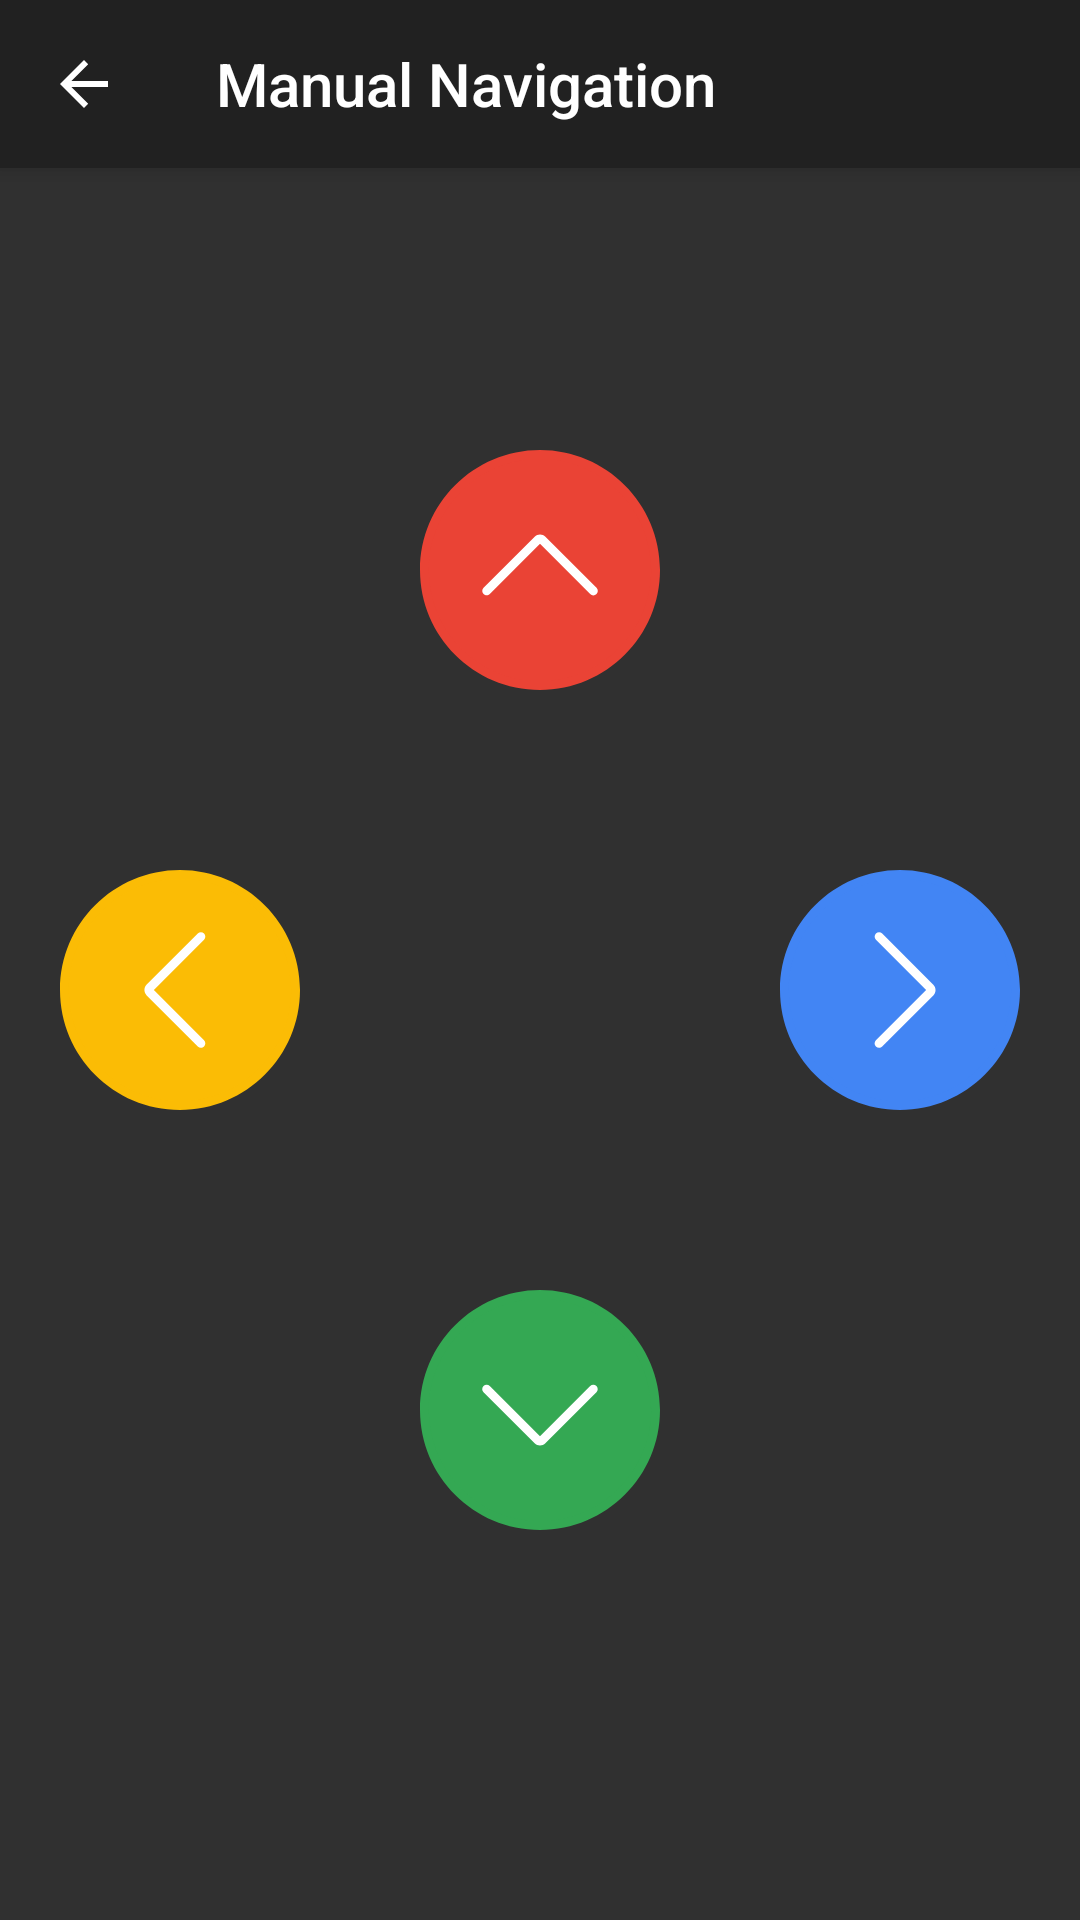

Here is an Android app screen rendered from its layout file. Give the layout XML and the strings, colors and styles it references.
<!-- AndroidManifest.xml: application theme AppTheme -->
<!-- res/layout/manual_navigation_activity_main.xml -->
<?xml version="1.0" encoding="utf-8"?>
<android.support.design.widget.CoordinatorLayout xmlns:android="http://schemas.android.com/apk/res/android"
    xmlns:app="http://schemas.android.com/apk/res-auto"
    xmlns:tools="http://schemas.android.com/tools"
    android:layout_width="match_parent"
    android:layout_height="match_parent"
    tools:context="com.clemgmelc.cyberrobotbrain.ui.MainActivity">

    <android.support.design.widget.AppBarLayout
        android:layout_width="match_parent"
        android:layout_height="wrap_content"
        android:theme="@style/AppTheme.AppBarOverlay">

        <android.support.v7.widget.Toolbar
            android:id="@+id/toolbar"
            android:layout_width="match_parent"
            android:layout_height="?attr/actionBarSize"
            android:background="?attr/colorPrimary"
            app:popupTheme="@style/AppTheme.PopupOverlay"
            app:navigationIcon="?attr/homeAsUpIndicator"
            app:title="@string/title_navigation"/>

    </android.support.design.widget.AppBarLayout>

    <include layout="@layout/manual_navigation_activity_content" />

</android.support.design.widget.CoordinatorLayout>
<!-- res/layout/manual_navigation_activity_content.xml (included above) -->
<?xml version="1.0" encoding="utf-8"?>
<LinearLayout xmlns:android="http://schemas.android.com/apk/res/android"
    android:layout_width="match_parent"
    android:layout_height="match_parent"
    android:orientation="vertical"
    android:gravity="center_vertical|center_horizontal">

    <LinearLayout
        android:layout_width="wrap_content"
        android:layout_height="wrap_content"
        android:orientation="horizontal"
        >
        <ImageButton
            android:id="@+id/forward_button"
            android:layout_width="wrap_content"
            android:layout_height="wrap_content"
            android:title="@string/nav_forward"
            android:src="@drawable/ic_up_arrow"
            android:background="@android:color/transparent"
            android:clickable="true"
            android:layout_marginTop="20dp"
            />
    </LinearLayout>
        <LinearLayout
            android:layout_width="wrap_content"
            android:layout_height="wrap_content"
            android:orientation="horizontal"
            >
            <ImageButton
                android:id="@+id/left_button"
                android:layout_width="wrap_content"
                android:layout_height="wrap_content"
                android:title="@string/nav_left"
                android:src="@drawable/ic_left_arrow"
                android:background="@android:color/transparent"
                android:clickable="true"
                android:layout_marginEnd="40dp"
                android:paddingTop="60dp"
                />
            <ImageButton
                android:id="@+id/sound_button"
                android:layout_width="wrap_content"
                android:layout_height="wrap_content"
                android:title="@string/sound"
                android:src="@drawable/ic_bell"
                android:visibility="invisible"
                android:background="@android:color/transparent"
                android:clickable="true"
                android:layout_marginEnd="40dp"
                android:paddingTop="60dp"
                />
            <ImageButton
                android:id="@+id/right_button"
                android:layout_width="wrap_content"
                android:layout_height="wrap_content"
                android:title="@string/nav_right"
                android:src="@drawable/ic_right_arrow"
                android:background="@android:color/transparent"
                android:clickable="true"
                android:paddingTop="60dp"
                />

    </LinearLayout>
    <LinearLayout
        android:layout_width="wrap_content"
        android:layout_height="wrap_content"
        android:orientation="horizontal"
        >
        <ImageButton
            android:id="@+id/backward_button"
            android:layout_width="wrap_content"
            android:layout_height="wrap_content"
            android:title="@string/nav_backward"
            android:src="@drawable/ic_down_arrow"
            android:background="@android:color/transparent"
            android:clickable="true"
            android:paddingTop="60dp"
            />
    </LinearLayout>
</LinearLayout>
<!-- resources referenced by this layout -->
<resources>
  <!-- drawable ic_bell (drawable) -->
  <vector xmlns:android="http://schemas.android.com/apk/res/android"
          android:width="80dp"
          android:height="80dp"
          android:viewportWidth="24.0"
          android:viewportHeight="24.0">
      <path
          android:fillColor="#FFFFFF"
          android:pathData="M14,20A2,2 0,0 1,12 22A2,2 0,0 1,10 20H14M12,2A1,1 0,0 1,13 3V4.08C15.84,4.56 18,7.03 18,10V16L21,19H3L6,16V10C6,7.03 8.16,4.56 11,4.08V3A1,1 0,0 1,12 2Z"/>
  </vector>
  <!-- drawable ic_down_arrow (drawable) -->
  <vector xmlns:android="http://schemas.android.com/apk/res/android"
          android:width="80dp"
          android:height="80dp"
          android:viewportWidth="54.0"
          android:viewportHeight="54.0">
      <path
          android:pathData="M1,27L1,27C1,12.64 12.64,1 27,1h0c14.36,0 26,11.64 26,26v0c0,14.36 -11.64,26 -26,26h0C12.64,53 1,41.36 1,27z"
          android:fillColor="#34A853"/>
      <path
          android:pathData="M27,54C12.11,54 0,41.89 0,27S12.11,0 27,0s27,12.11 27,27S41.89,54 27,54zM27,2C13.22,2 2,13.22 2,27s11.22,25 25,25s25,-11.22 25,-25S40.78,2 27,2z"
          android:fillColor="#34A853"/>
      <path
          android:pathData="M27,35c-0.44,0 -0.88,-0.17 -1.21,-0.5L14.29,23c-0.39,-0.39 -0.39,-1.02 0,-1.41s1.02,-0.39 1.41,0L27,32.88l11.29,-11.29c0.39,-0.39 1.02,-0.39 1.41,0s0.39,1.02 0,1.41L28.21,34.5C27.88,34.83 27.44,35 27,35z"
          android:fillColor="#FFFFFF"/>
  </vector>
  <!-- drawable ic_left_arrow (drawable) -->
  <vector xmlns:android="http://schemas.android.com/apk/res/android"
          android:width="80dp"
          android:height="80dp"
          android:viewportWidth="54.0"
          android:viewportHeight="54.0">
      <path
          android:pathData="M27,1L27,1c14.36,0 26,11.64 26,26v0c0,14.36 -11.64,26 -26,26h0C12.64,53 1,41.36 1,27v0C1,12.64 12.64,1 27,1z"
          android:fillColor="#FBBC05"/>
      <path
          android:pathData="M27,54C12.11,54 0,41.89 0,27S12.11,0 27,0s27,12.11 27,27S41.89,54 27,54zM27,2C13.22,2 2,13.22 2,27s11.22,25 25,25s25,-11.22 25,-25S40.78,2 27,2z"
          android:fillColor="#FBBC05"/>
      <path
          android:pathData="M31.71,40c-0.26,0 -0.51,-0.1 -0.71,-0.29L19.5,28.21c-0.67,-0.67 -0.67,-1.75 0,-2.42l11.5,-11.5c0.39,-0.39 1.02,-0.39 1.41,0s0.39,1.02 0,1.41L21.12,27l11.29,11.29c0.39,0.39 0.39,1.02 0,1.41C32.22,39.9 31.96,40 31.71,40z"
          android:fillColor="#FFFFFF"/>
  </vector>
  <!-- drawable ic_right_arrow (drawable) -->
  <vector xmlns:android="http://schemas.android.com/apk/res/android"
          android:width="80dp"
          android:height="80dp"
          android:viewportWidth="54.0"
          android:viewportHeight="54.0">
      <path
          android:pathData="M27,53L27,53C12.64,53 1,41.36 1,27v0C1,12.64 12.64,1 27,1h0c14.36,0 26,11.64 26,26v0C53,41.36 41.36,53 27,53z"
          android:fillColor="#4285F4"/>
      <path
          android:pathData="M27,54C12.11,54 0,41.89 0,27S12.11,0 27,0s27,12.11 27,27S41.89,54 27,54zM27,2C13.22,2 2,13.22 2,27s11.22,25 25,25s25,-11.22 25,-25S40.78,2 27,2z"
          android:fillColor="#4285F4"/>
      <path
          android:pathData="M22.29,40c-0.26,0 -0.51,-0.1 -0.71,-0.29c-0.39,-0.39 -0.39,-1.02 0,-1.41L32.88,27L21.59,15.71c-0.39,-0.39 -0.39,-1.02 0,-1.41s1.02,-0.39 1.41,0l11.5,11.5c0.67,0.67 0.67,1.75 0,2.42L23,39.71C22.81,39.9 22.55,40 22.29,40z"
          android:fillColor="#FFFFFF"/>
  </vector>
  <string name="nav_backward">Move backward</string>
  <string name="nav_forward">Move forward</string>
  <string name="nav_left">Move left</string>
  <string name="nav_right">Move right</string>
  <string name="sound">Play Sound</string>
  <string name="title_navigation">Manual Navigation</string>
  <style name="AppTheme.AppBarOverlay" parent="ThemeOverlay.AppCompat.Dark.ActionBar" />
  <style name="AppTheme.PopupOverlay" parent="ThemeOverlay.AppCompat.Light" />
  <style name="AppTheme" parent="Theme.AppCompat.NoActionBar">
          
      </style>
</resources>
